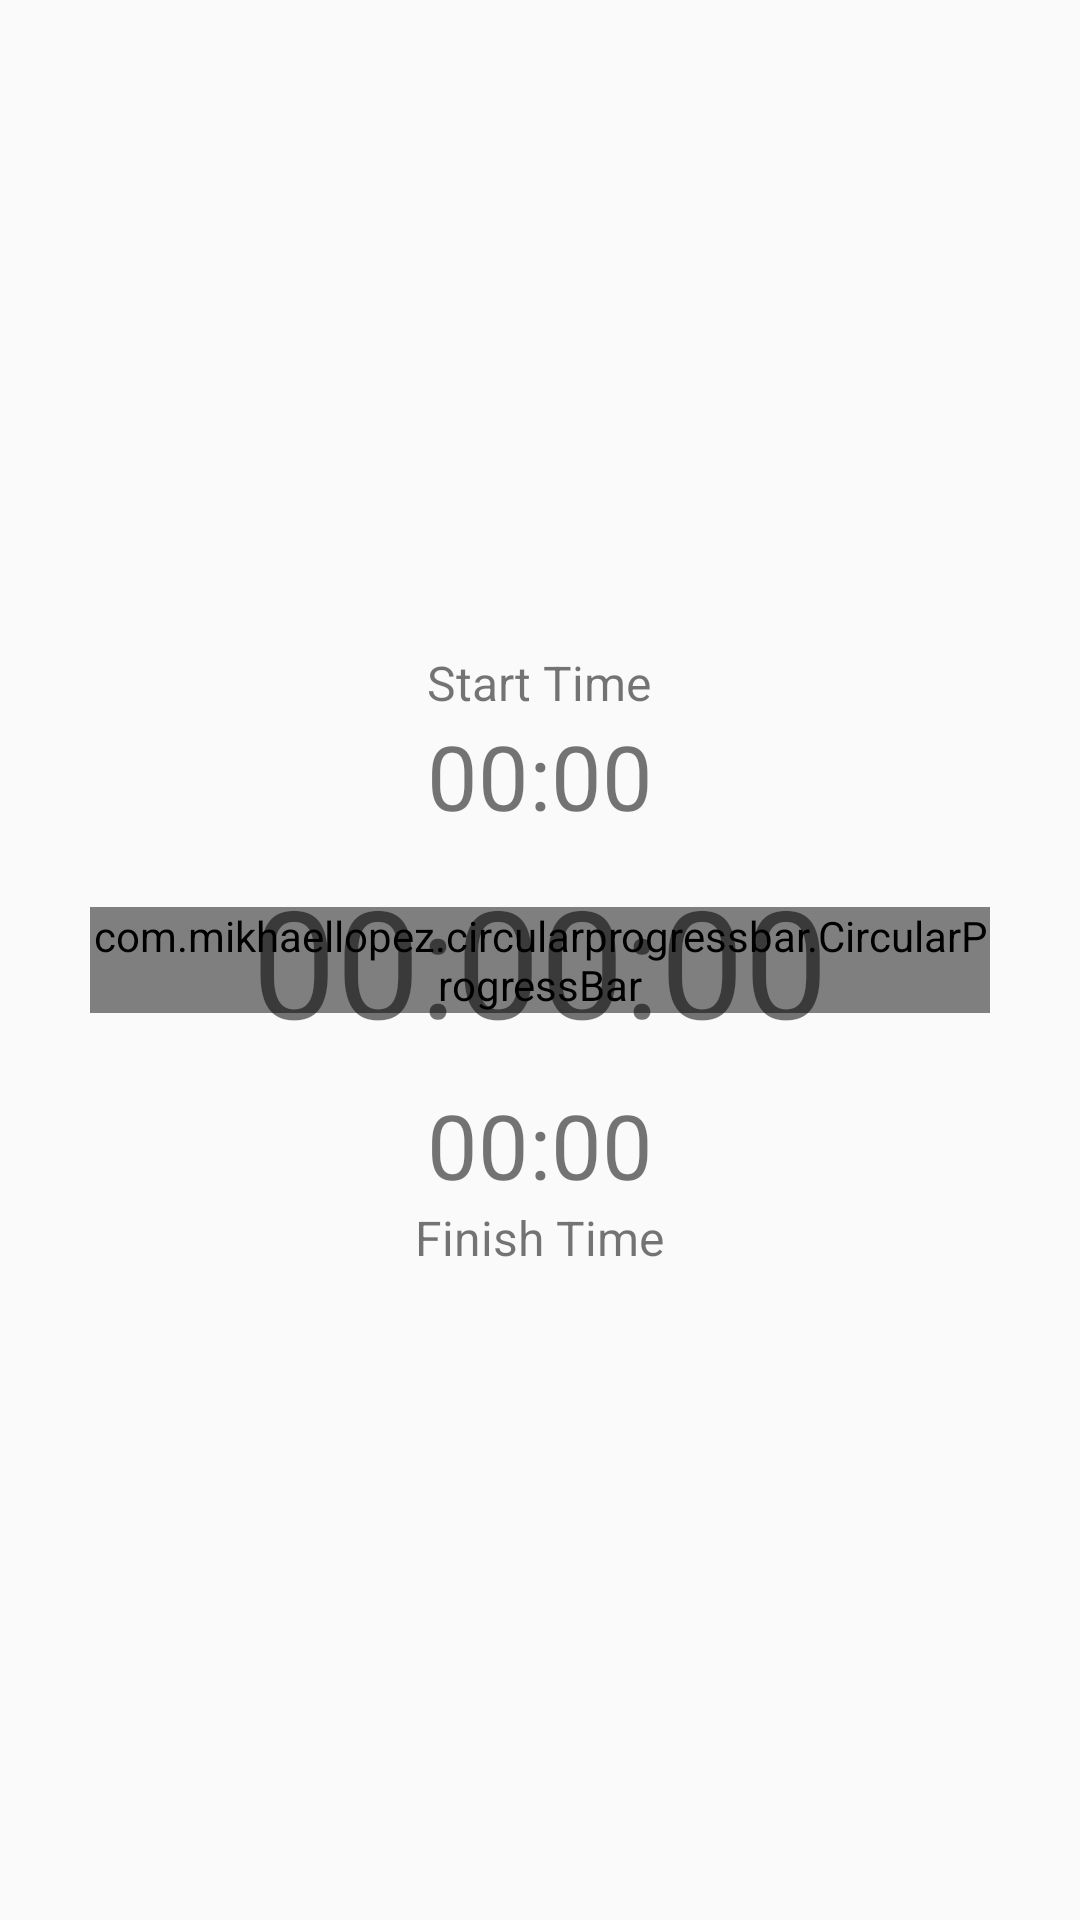

Write the Android layout XML for this screen, with the resource values it uses.
<!-- AndroidManifest.xml: application theme AppTheme -->
<!-- res/layout/fragment_timer.xml -->
<RelativeLayout xmlns:android="http://schemas.android.com/apk/res/android"
    xmlns:app="http://schemas.android.com/apk/res-auto"
    android:layout_width="match_parent"
    android:layout_height="match_parent">

    <com.mikhaellopez.circularprogressbar.CircularProgressBar
        android:id="@+id/go_home_progress"
        android:layout_width="wrap_content"
        android:layout_height="wrap_content"
        android:layout_centerVertical="true"
        android:layout_margin="30dp"
        app:cpb_background_progressbar_color="@color/colorProgressBackground"
        app:cpb_background_progressbar_width="20dp"
        app:cpb_progressbar_color="@color/colorAccent"
        app:cpb_progressbar_width="15dp" />

    <TextView
        android:layout_width="wrap_content"
        android:layout_height="wrap_content"
        android:layout_above="@+id/time_in"
        android:layout_centerHorizontal="true"
        android:layout_centerVertical="true"
        android:text="@string/in_time"
        android:textSize="16sp" />

    <TextView
        android:id="@+id/time_in"
        android:layout_width="wrap_content"
        android:layout_height="wrap_content"
        android:layout_above="@+id/remaining_time"
        android:layout_centerHorizontal="true"
        android:layout_centerVertical="true"
        android:layout_marginBottom="8dp"
        android:text="@string/default_time"
        android:textSize="30sp" />

    <TextView
        android:id="@+id/remaining_time"
        android:layout_width="wrap_content"
        android:layout_height="wrap_content"
        android:layout_centerHorizontal="true"
        android:layout_centerVertical="true"
        android:text="@string/default_remaining_time"
        android:textSize="50sp" />

    <TextView
        android:id="@+id/time_out"
        android:layout_width="wrap_content"
        android:layout_height="wrap_content"
        android:layout_below="@+id/remaining_time"
        android:layout_centerHorizontal="true"
        android:layout_centerVertical="true"
        android:layout_marginTop="8dp"
        android:text="@string/default_time"
        android:textSize="30sp" />

    <TextView
        android:layout_width="wrap_content"
        android:layout_height="wrap_content"
        android:layout_below="@+id/time_out"
        android:layout_centerHorizontal="true"
        android:layout_centerVertical="true"
        android:text="@string/out_time"
        android:textSize="16sp" />

</RelativeLayout>
<!-- resources referenced by this layout -->
<resources>
  <color name="colorAccent">#009688</color>
  <color name="colorProgressBackground">#84FFFF</color>
  <string name="default_remaining_time">00:00:00</string>
  <string name="default_time">00:00</string>
  <string name="in_time">Start Time</string>
  <string name="out_time">Finish Time</string>
  <style name="AppTheme" parent="Theme.AppCompat.Light.NoActionBar">
          <item name="colorPrimary">@color/colorPrimary</item>
          <item name="colorPrimaryDark">@color/colorPrimaryDark</item>
          <item name="colorAccent">@color/colorAccent</item>
  
          
          <item name="android:windowLightStatusBar">true</item>
      </style>
  <color name="colorPrimary">#F5F5F5</color>
  <color name="colorPrimaryDark">#EEEEEE</color>
</resources>
